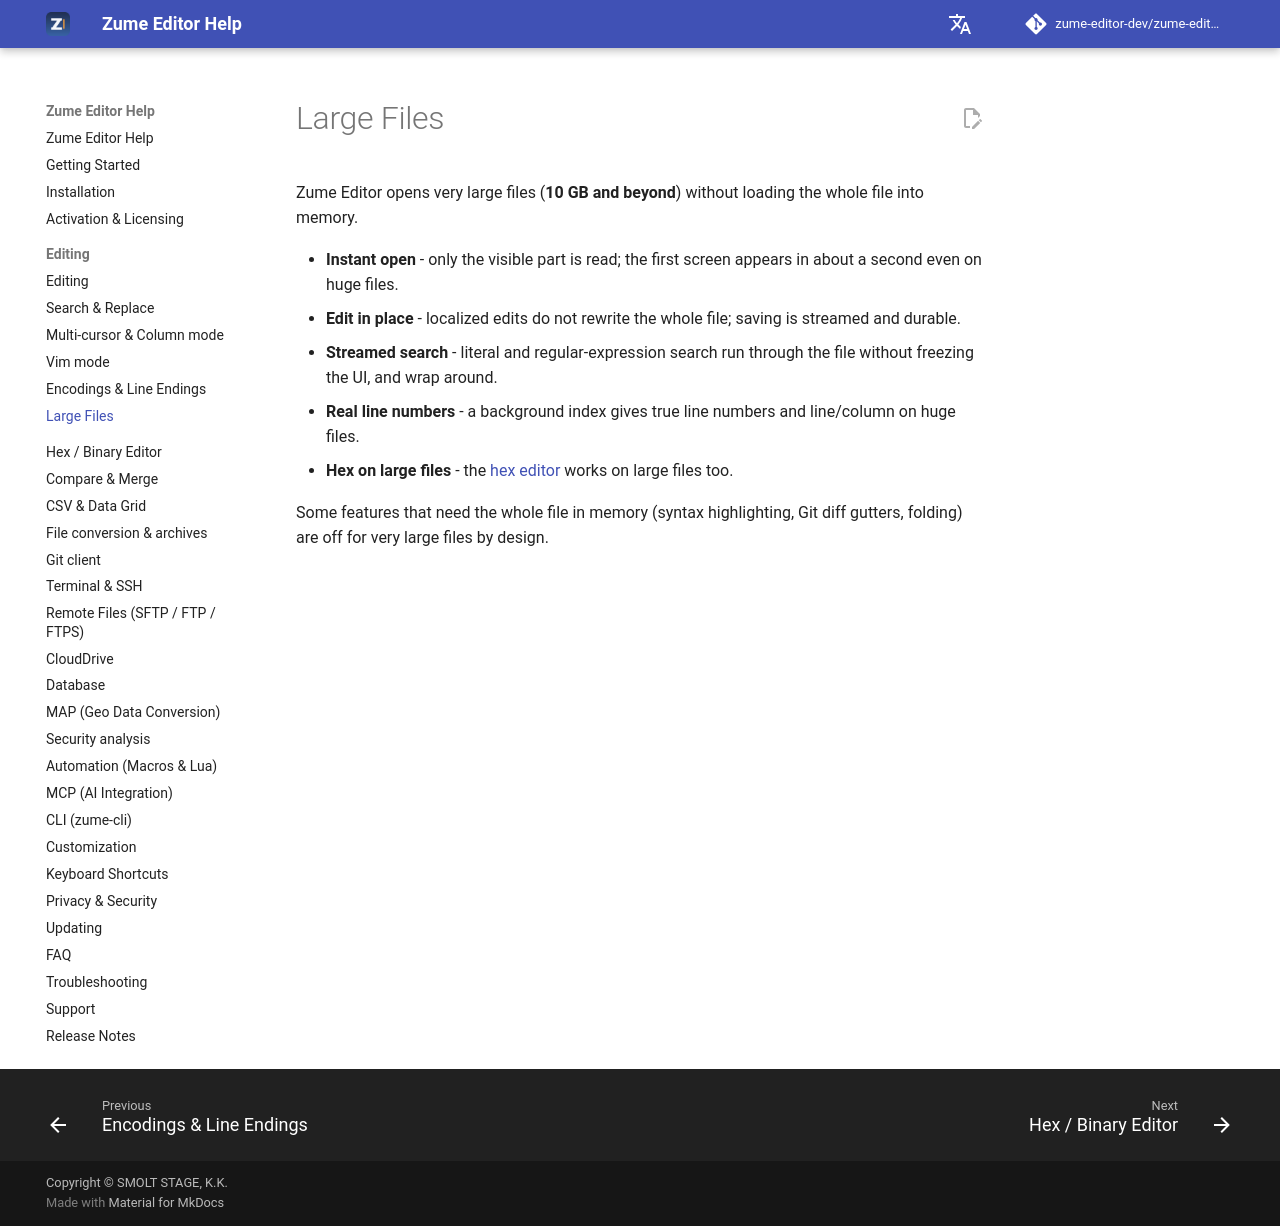

repository: zume-editor-dev/zume-editor-help · page: editing/large-files/index.html · generator: mkdocs

# Large Files

Zume Editor opens very large files (**10&nbsp;GB and beyond**) without loading the
whole file into memory.

- **Instant open** - only the visible part is read; the first screen appears in
  about a second even on huge files.
- **Edit in place** - localized edits do not rewrite the whole file; saving is
  streamed and durable.
- **Streamed search** - literal and regular-expression search run through the file
  without freezing the UI, and wrap around.
- **Real line numbers** - a background index gives true line numbers and line/column
  on huge files.
- **Hex on large files** - the [hex editor](../hex.md) works on large files too.

Some features that need the whole file in memory (syntax highlighting, Git diff
gutters, folding) are off for very large files by design.
